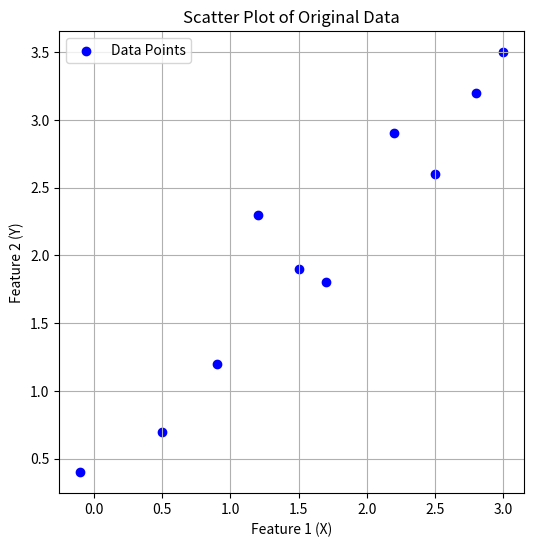

Python code for this plot:
import matplotlib.pyplot as plt

# Example dataset
data = {
    'X': [1.2, 0.5, 2.2, -0.1, 1.7, 2.8, 0.9, 3.0, 2.5, 1.5],
    'Y': [2.3, 0.7, 2.9, 0.4, 1.8, 3.2, 1.2, 3.5, 2.6, 1.9]
}

# Create a scatter plot of the original data
plt.figure(figsize=(6, 6))
plt.scatter(data['X'], data['Y'], label='Data Points', color='blue')
plt.xlabel('Feature 1 (X)')
plt.ylabel('Feature 2 (Y)')
plt.title('Scatter Plot of Original Data')
plt.legend()
plt.grid(True)
plt.show()
